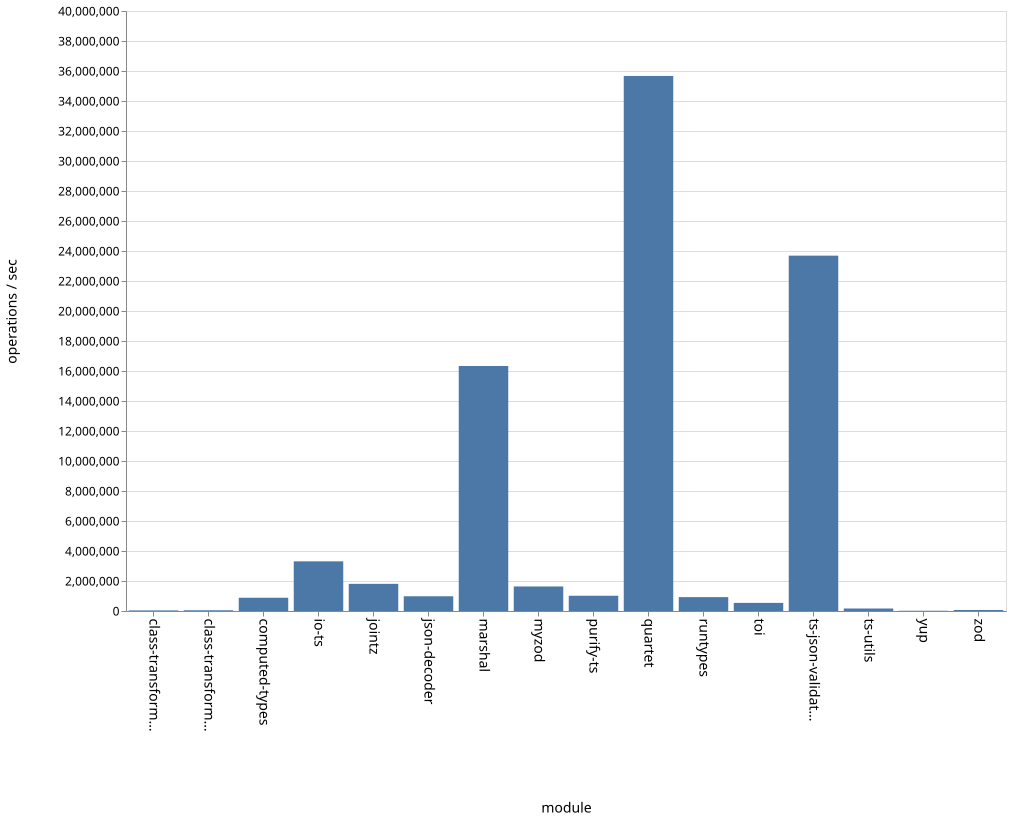

The table this chart was drawn from, first rows:
name, ops
class-transformer-validator-async, 40103
class-transformer-validator-sync, 49240
computed-types, 883621
io-ts, 3310131
jointz, 1810465
json-decoder, 982125
marshal, 16332439
myzod, 1635296
purify-ts, 1016350
quartet, 35669714
runtypes, 924469
toi, 539766
ts-json-validator, 23689808
ts-utils, 166212
yup, 16577
zod, 67509
